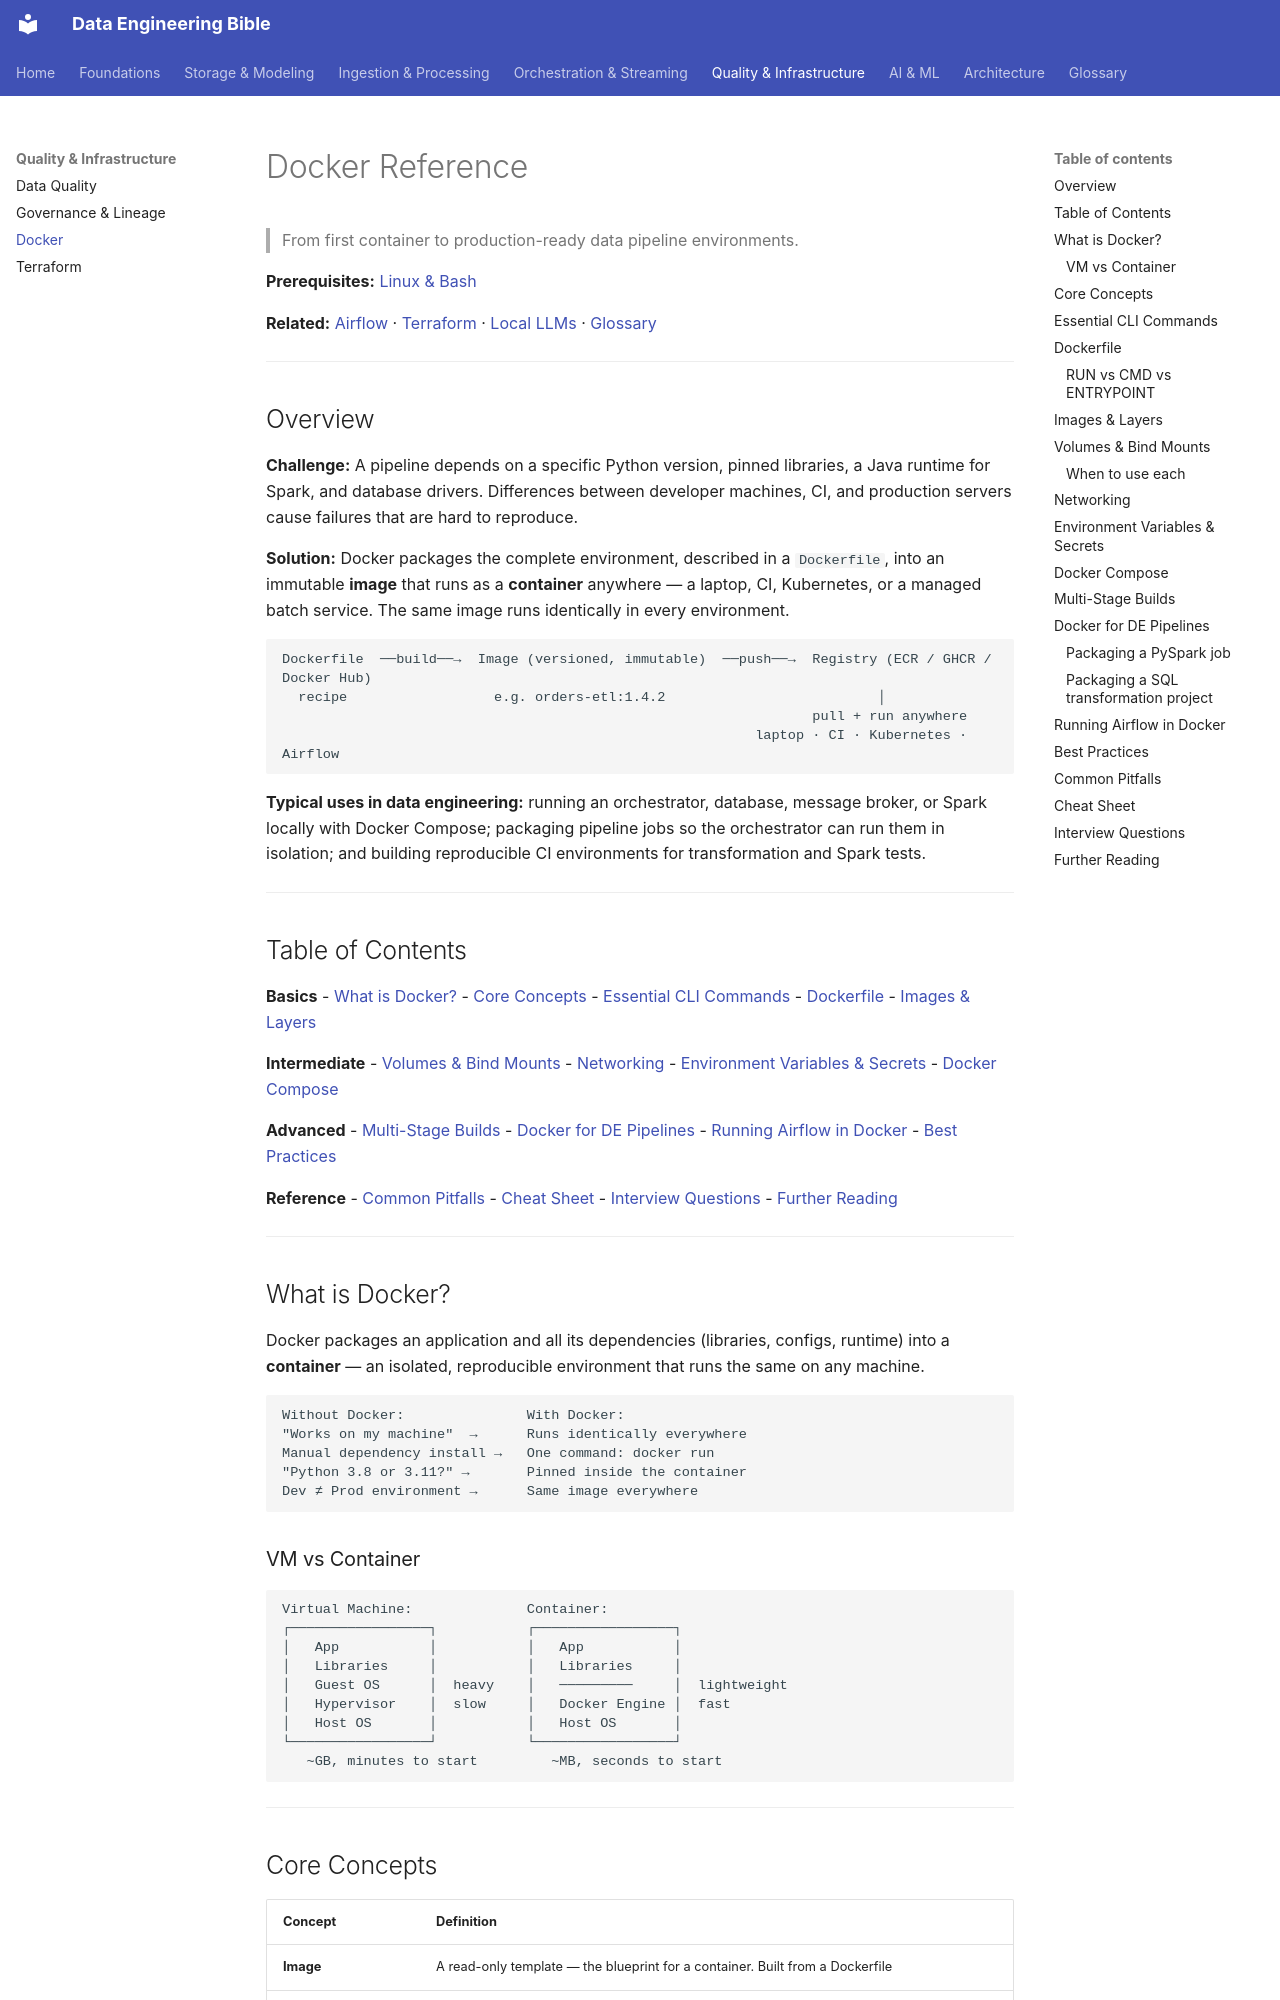

repository: sarangambekar1997/de-workspace · page: 06-infrastructure/docker-reference/index.html · generator: mkdocs

# Docker Reference
> From first container to production-ready data pipeline environments.

**Prerequisites:** [Linux & Bash](../00-foundations/linux-bash.md)

**Related:** [Airflow](../03-orchestration/airflow-reference.md) · [Terraform](terraform-for-de.md) · [Local LLMs](../07-ai/local-llms.md) · [Glossary](../99-reference/glossary.md)

---

## Overview

**Challenge:** A pipeline depends on a specific Python version, pinned libraries, a Java runtime for Spark, and database drivers. Differences between developer machines, CI, and production servers cause failures that are hard to reproduce.

**Solution:** Docker packages the complete environment, described in a `Dockerfile`, into an immutable **image** that runs as a **container** anywhere — a laptop, CI, Kubernetes, or a managed batch service. The same image runs identically in every environment.

```
Dockerfile  ──build──→  Image (versioned, immutable)  ──push──→  Registry (ECR / GHCR / Docker Hub)
  recipe                  e.g. orders-etl:1.4.2                          │
                                                                 pull + run anywhere
                                                          laptop · CI · Kubernetes · Airflow
```

**Typical uses in data engineering:** running an orchestrator, database, message broker, or Spark locally with Docker Compose; packaging pipeline jobs so the orchestrator can run them in isolation; and building reproducible CI environments for transformation and Spark tests.

---

## Table of Contents

**Basics**
- [What is Docker?](#what-is-docker)
- [Core Concepts](#core-concepts)
- [Essential CLI Commands](#essential-cli-commands)
- [Dockerfile](#dockerfile)
- [Images & Layers](#images--layers)

**Intermediate**
- [Volumes & Bind Mounts](#volumes--bind-mounts)
- [Networking](#networking)
- [Environment Variables & Secrets](#environment-variables--secrets)
- [Docker Compose](#docker-compose)

**Advanced**
- [Multi-Stage Builds](#multi-stage-builds)
- [Docker for DE Pipelines](#docker-for-de-pipelines)
- [Running Airflow in Docker](#running-airflow-in-docker)
- [Best Practices](#best-practices)

**Reference**
- [Common Pitfalls](#common-pitfalls)
- [Cheat Sheet](#cheat-sheet)
- [Interview Questions](#interview-questions)
- [Further Reading](#further-reading)

---

## What is Docker?

Docker packages an application and all its dependencies (libraries, configs, runtime) into a **container** — an isolated, reproducible environment that runs the same on any machine.

```
Without Docker:               With Docker:
"Works on my machine"  →      Runs identically everywhere
Manual dependency install →   One command: docker run
"Python 3.8 or 3.11?" →       Pinned inside the container
Dev ≠ Prod environment →      Same image everywhere
```
